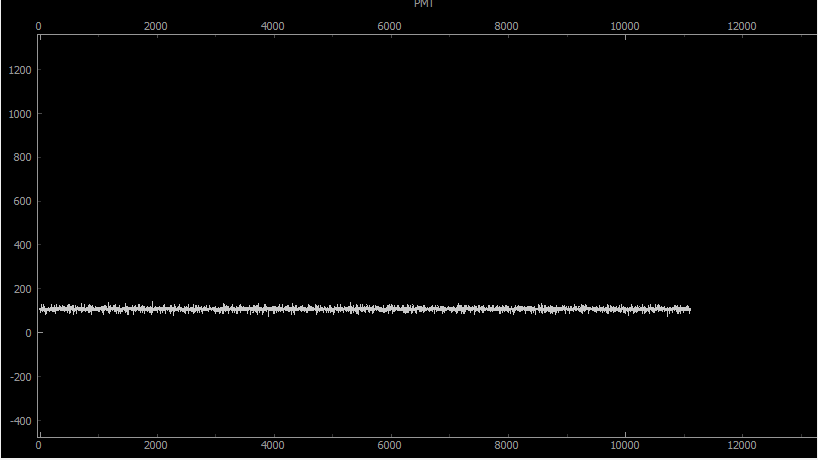

The file beside this chart, header and first rows:
#Data from 2015-7-28 at 11:11:9
Timestamp, PMT
92585, 106.0
6293385, 109.0
6294185, 105.0
6294988, 109.0
6295787, 110.0
6296585, 109.0
6297387, 108.0
6298187, 110.0
6298987, 110.0
6299786, 104.0
6300586, 109.0
6301385, 111.0
6302185, 108.0
6302987, 112.0
6303787, 108.0
6304587, 106.0
6305387, 110.0
6306187, 109.0
6306987, 96.0
6307787, 108.0
6308587, 93.0
6309386, 106.0
6310186, 111.0
6310985, 100.0
6311785, 116.0
6312588, 103.0
6313387, 108.0
6314187, 108.0
6314988, 102.0
6315787, 109.0
6316587, 127.0
6317386, 107.0
6318186, 106.0
6318986, 105.0
6319785, 108.0
6320588, 103.0
6321387, 110.0
6322185, 106.0
6322987, 110.0
6323787, 101.0
6324587, 109.0
6325386, 109.0
6326187, 107.0
6326987, 116.0
6327786, 98.0
6328585, 104.0
6329387, 111.0
6330185, 110.0
6330987, 110.0
6331787, 107.0
6332587, 108.0
6333387, 105.0
6334187, 110.0
6334987, 107.0
6335786, 109.0
6336585, 108.0
6337385, 104.0
6338185, 108.0
6338988, 106.0
... 11,057 more rows
